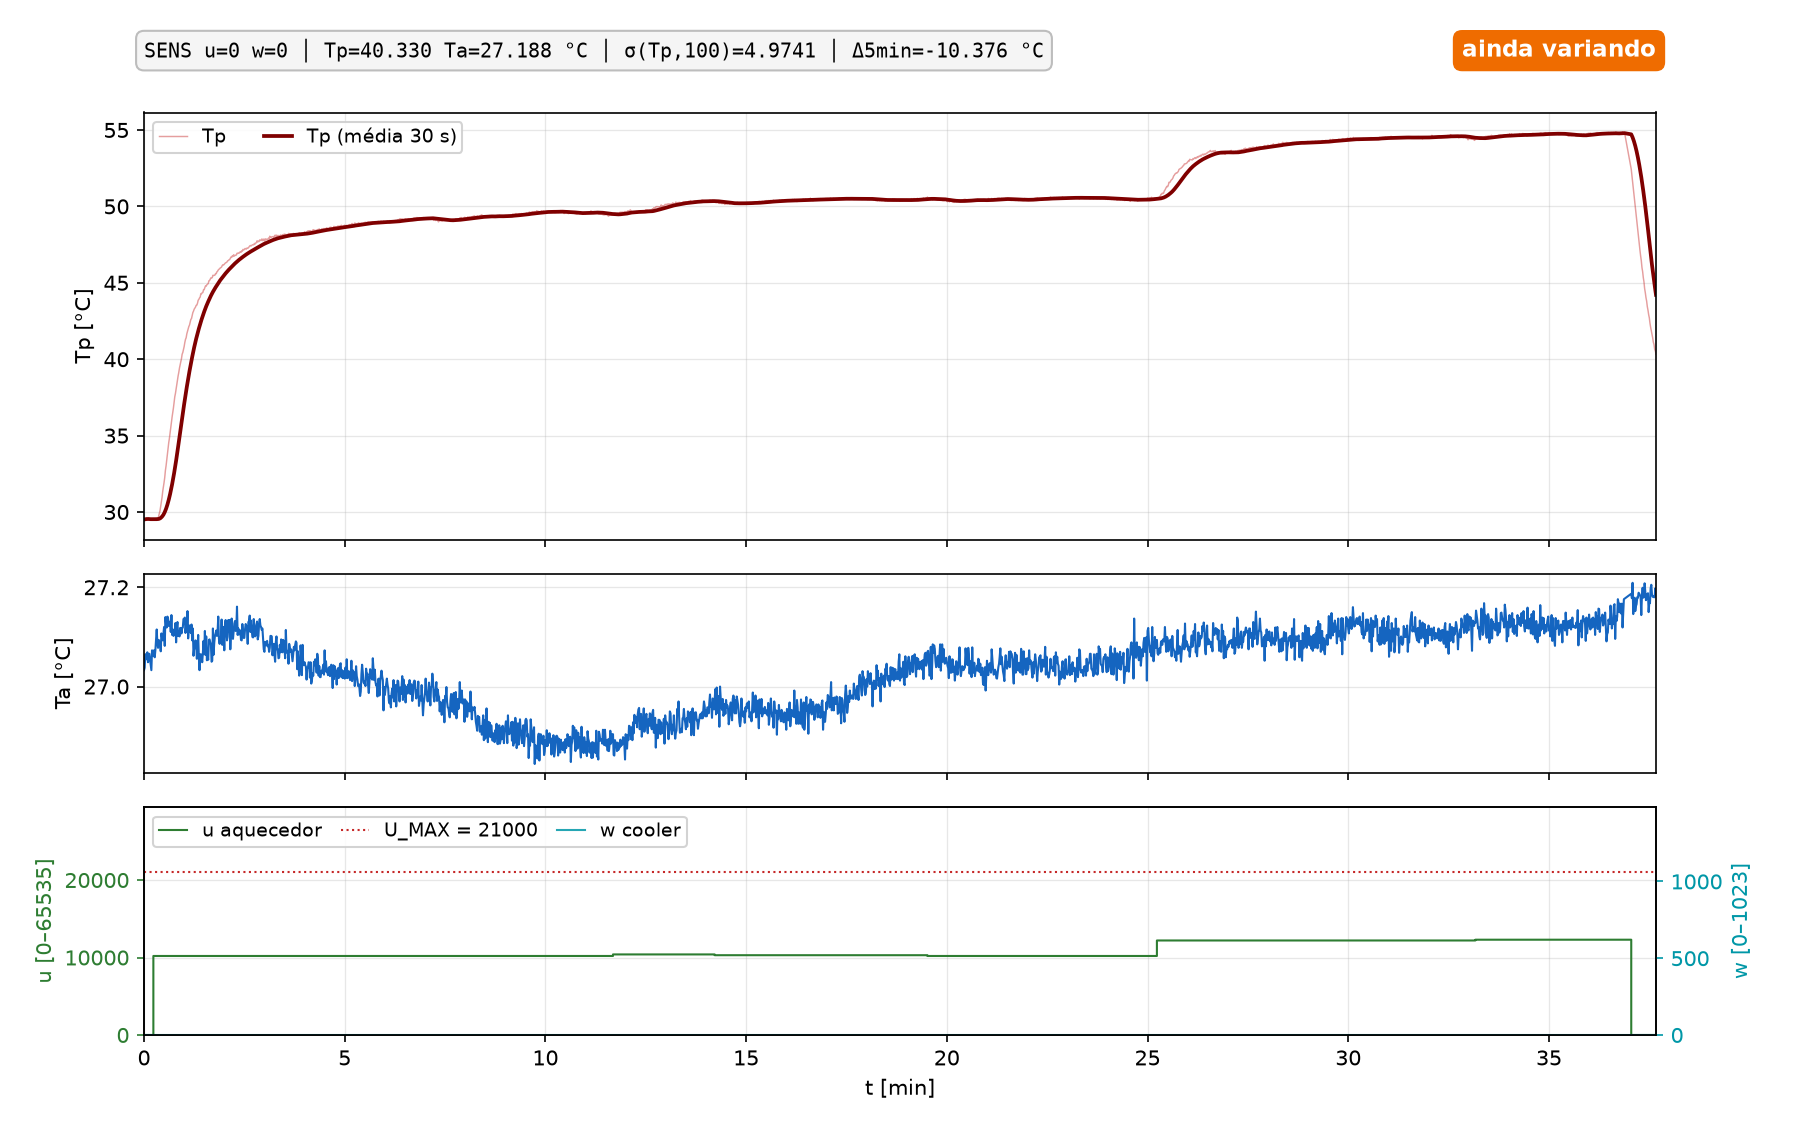

The file beside this chart, header and first rows:
t_s, k, modo, u, w, tp, ta, ref, aw, pc_time
16.52, 0, SENS, 0, 0, 29.51, 27.03, nan, 1, 1794460294
17.52, 1, SENS, 0, 0, 29.53, 27.04, nan, 1, 1794460295
18.52, 2, SENS, 0, 0, 29.54, 27.07, nan, 1, 1794460296
19.52, 3, SENS, 0, 0, 29.55, 27.07, nan, 1, 1794460297
20.52, 4, SENS, 0, 0, 29.57, 27.05, nan, 1, 1794460298
21.52, 5, SENS, 0, 0, 29.55, 27.07, nan, 1, 1794460299
22.52, 6, SENS, 0, 0, 29.55, 27.05, nan, 1, 1794460300
23.52, 7, SENS, 0, 0, 29.54, 27.06, nan, 1, 1794460301
24.52, 8, SENS, 0, 0, 29.5, 27.07, nan, 1, 1794460302
25.52, 9, SENS, 0, 0, 29.53, 27.05, nan, 1, 1794460303
26.52, 10, SENS, 0, 0, 29.47, 27.04, nan, 1, 1794460304
27.52, 11, SENS, 0, 0, 29.52, 27.03, nan, 1, 1794460305
28.52, 12, SENS, 0, 0, 29.47, 27.07, nan, 1, 1794460306
29.52, 13, SENS, 0, 0, 29.49, 27.07, nan, 1, 1794460307
30.52, 0, OPEN, 10200, 0, 29.54, 27.06, nan, 1, 1794460308
31.52, 1, OPEN, 10200, 0, 29.52, 27.07, nan, 1, 1794460309
32.52, 2, OPEN, 10200, 0, 29.56, 27.06, nan, 1, 1794460310
33.52, 3, OPEN, 10200, 0, 29.55, 27.07, nan, 1, 1794460311
34.52, 4, OPEN, 10200, 0, 29.58, 27.09, nan, 1, 1794460312
35.52, 5, OPEN, 10200, 0, 29.58, 27.11, nan, 1, 1794460313
36.52, 6, OPEN, 10200, 0, 29.6, 27.09, nan, 1, 1794460314
37.52, 7, OPEN, 10200, 0, 29.56, 27.08, nan, 1, 1794460315
38.52, 8, OPEN, 10200, 0, 29.73, 27.09, nan, 1, 1794460316
39.52, 9, OPEN, 10200, 0, 29.93, 27.09, nan, 1, 1794460317
40.52, 10, OPEN, 10200, 0, 30.11, 27.09, nan, 1, 1794460318
41.52, 11, OPEN, 10200, 0, 30.39, 27.07, nan, 1, 1794460319
42.52, 12, OPEN, 10200, 0, 30.7, 27.11, nan, 1, 1794460320
43.52, 13, OPEN, 10200, 0, 30.97, 27.1, nan, 1, 1794460321
44.52, 14, OPEN, 10200, 0, 31.36, 27.09, nan, 1, 1794460322
45.52, 15, OPEN, 10200, 0, 31.63, 27.11, nan, 1, 1794460323
46.52, 16, OPEN, 10200, 0, 31.93, 27.12, nan, 1, 1794460324
47.52, 17, OPEN, 10200, 0, 32.26, 27.08, nan, 1, 1794460325
48.52, 18, OPEN, 10200, 0, 32.72, 27.14, nan, 1, 1794460326
49.52, 19, OPEN, 10200, 0, 33.02, 27.12, nan, 1, 1794460327
50.52, 20, OPEN, 10200, 0, 33.4, 27.12, nan, 1, 1794460328
51.52, 21, OPEN, 10200, 0, 33.78, 27.14, nan, 1, 1794460329
52.52, 22, OPEN, 10200, 0, 34.19, 27.14, nan, 1, 1794460330
53.52, 23, OPEN, 10200, 0, 34.55, 27.12, nan, 1, 1794460331
54.52, 24, OPEN, 10200, 0, 34.83, 27.13, nan, 1, 1794460332
55.52, 25, OPEN, 10200, 0, 35.19, 27.13, nan, 1, 1794460333
56.52, 26, OPEN, 10200, 0, 35.53, 27.11, nan, 1, 1794460334
57.52, 27, OPEN, 10200, 0, 35.84, 27.14, nan, 1, 1794460335
58.52, 28, OPEN, 10200, 0, 36.22, 27.1, nan, 1, 1794460336
59.52, 29, OPEN, 10200, 0, 36.51, 27.11, nan, 1, 1794460337
60.52, 30, OPEN, 10200, 0, 36.82, 27.1, nan, 1, 1794460338
61.52, 31, OPEN, 10200, 0, 37.18, 27.11, nan, 1, 1794460339
62.52, 32, OPEN, 10200, 0, 37.54, 27.11, nan, 1, 1794460340
63.52, 33, OPEN, 10200, 0, 37.76, 27.13, nan, 1, 1794460341
64.52, 34, OPEN, 10200, 0, 38.06, 27.09, nan, 1, 1794460342
65.52, 35, OPEN, 10200, 0, 38.35, 27.12, nan, 1, 1794460343
66.52, 36, OPEN, 10200, 0, 38.7, 27.13, nan, 1, 1794460344
67.52, 37, OPEN, 10200, 0, 38.91, 27.1, nan, 1, 1794460345
68.52, 38, OPEN, 10200, 0, 39.14, 27.11, nan, 1, 1794460346
69.52, 39, OPEN, 10200, 0, 39.41, 27.1, nan, 1, 1794460347
70.52, 40, OPEN, 10200, 0, 39.64, 27.12, nan, 1, 1794460348
71.52, 41, OPEN, 10200, 0, 39.84, 27.12, nan, 1, 1794460349
72.52, 42, OPEN, 10200, 0, 40.03, 27.11, nan, 1, 1794460350
73.52, 43, OPEN, 10200, 0, 40.32, 27.12, nan, 1, 1794460351
74.52, 44, OPEN, 10200, 0, 40.44, 27.12, nan, 1, 1794460352
75.52, 45, OPEN, 10200, 0, 40.63, 27.14, nan, 1, 1794460353
... 2,192 more rows
